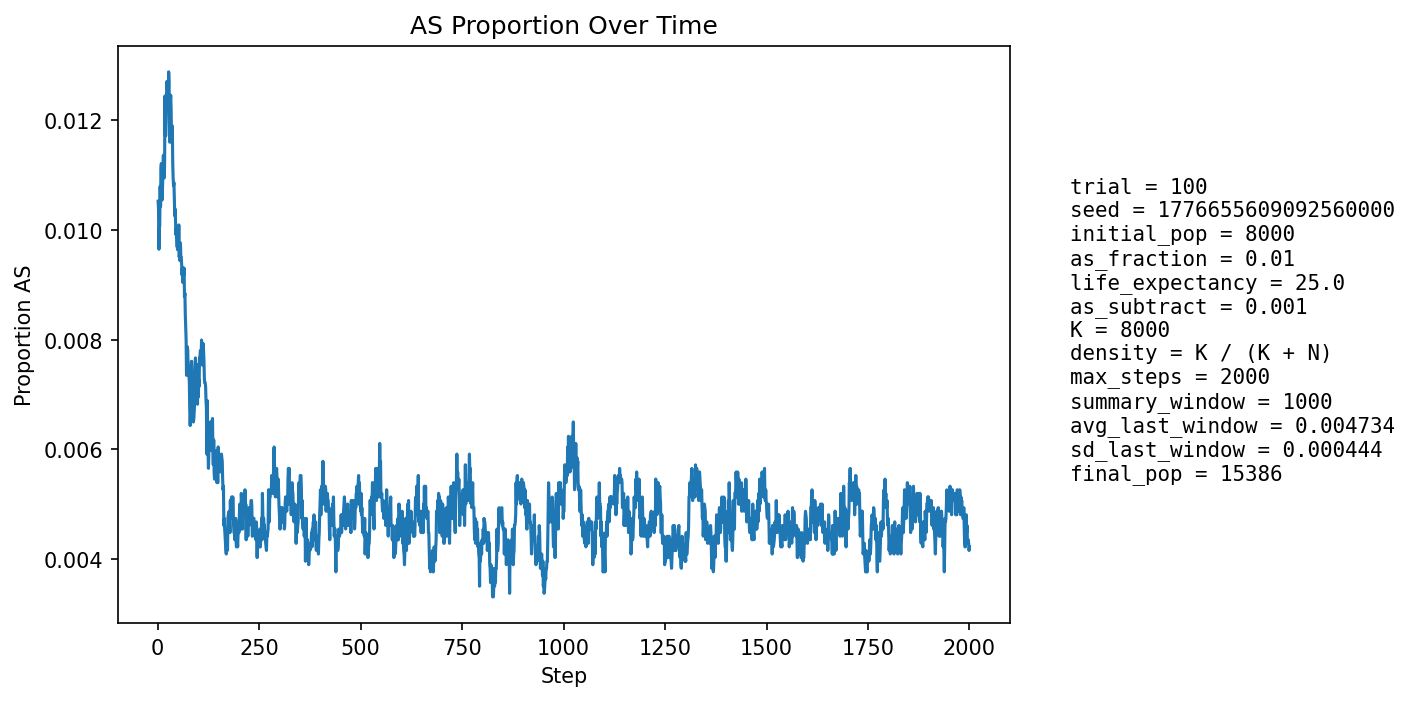

The table this chart was drawn from, first rows:
step, population_size, births, newborn_AA, newborn_AS, newborn_SS, prop_newborn_AA, prop_newborn_AS, prop_newborn_SS, prop_repro_AA, prop_repro_AS, prop_AS_population
1, 8647, 2076, 2049, 27, 0, 0.987, 0.01301, 0.0, 0.9908, 0.009154, 0.01052
2, 8951, 1997, 1977, 20, 0, 0.99, 0.01002, 0.0, 0.9909, 0.009143, 0.01039
3, 9224, 1963, 1951, 12, 0, 0.9939, 0.006113, 0.0, 0.9909, 0.009135, 0.009649
4, 9470, 1939, 1918, 21, 0, 0.9892, 0.01083, 0.0, 0.9897, 0.0103, 0.01003
5, 9828, 2063, 2040, 23, 0, 0.9889, 0.01115, 0.0, 0.9891, 0.01088, 0.01007
6, 10190, 2141, 2111, 30, 0, 0.986, 0.01401, 0.0, 0.9893, 0.01069, 0.01079
7, 10546, 2198, 2176, 22, 0, 0.99, 0.01001, 0.0, 0.9902, 0.009806, 0.01043
8, 10888, 2237, 2206, 31, 0, 0.9861, 0.01386, 0.0, 0.99, 0.01003, 0.01111
9, 11238, 2292, 2263, 29, 0, 0.9873, 0.01265, 0.0, 0.99, 0.00998, 0.01121
10, 11594, 2350, 2329, 21, 0, 0.9911, 0.008936, 0.0, 0.9894, 0.01062, 0.0107
11, 11949, 2407, 2385, 22, 0, 0.9909, 0.00914, 0.0, 0.9895, 0.01052, 0.01054
12, 12292, 2457, 2427, 29, 1, 0.9878, 0.0118, 0.000407, 0.9889, 0.0111, 0.01082
13, 12581, 2458, 2427, 31, 0, 0.9874, 0.01261, 0.0, 0.9889, 0.01107, 0.01113
14, 12850, 2481, 2450, 31, 0, 0.9875, 0.01249, 0.0, 0.989, 0.01097, 0.01136
15, 13101, 2513, 2489, 24, 0, 0.9904, 0.00955, 0.0, 0.9892, 0.01084, 0.01099
16, 13337, 2550, 2524, 25, 1, 0.9898, 0.009804, 0.0003922, 0.9887, 0.0113, 0.01095
17, 13551, 2573, 2543, 30, 0, 0.9883, 0.01166, 0.0, 0.9882, 0.0118, 0.01122
18, 13743, 2590, 2544, 46, 0, 0.9822, 0.01776, 0.0, 0.9882, 0.01175, 0.01244
19, 13918, 2606, 2580, 26, 0, 0.99, 0.009977, 0.0, 0.9883, 0.01172, 0.01171
20, 14080, 2623, 2594, 28, 1, 0.9889, 0.01067, 0.0003812, 0.989, 0.01099, 0.01172
21, 14229, 2637, 2602, 35, 0, 0.9867, 0.01327, 0.0, 0.9891, 0.01085, 0.01216
22, 14364, 2651, 2614, 37, 0, 0.986, 0.01396, 0.0, 0.9874, 0.01263, 0.01253
23, 14479, 2661, 2623, 38, 0, 0.9857, 0.01428, 0.0, 0.9874, 0.01264, 0.01271
24, 14579, 2668, 2635, 32, 1, 0.9876, 0.01199, 0.0003748, 0.9877, 0.01227, 0.01255
25, 14672, 2677, 2643, 34, 0, 0.9873, 0.0127, 0.0, 0.9878, 0.01218, 0.01268
26, 14753, 2685, 2656, 29, 0, 0.9892, 0.0108, 0.0, 0.9878, 0.01222, 0.01234
27, 14828, 2693, 2653, 40, 0, 0.9851, 0.01485, 0.0, 0.9872, 0.0128, 0.01288
28, 14894, 2698, 2665, 33, 0, 0.9878, 0.01223, 0.0, 0.987, 0.01299, 0.01269
29, 14952, 2703, 2680, 23, 0, 0.9915, 0.008509, 0.0, 0.9872, 0.0128, 0.01197
30, 15003, 2708, 2683, 25, 0, 0.9908, 0.009232, 0.0, 0.9876, 0.01236, 0.0116
31, 15051, 2712, 2674, 38, 0, 0.986, 0.01401, 0.0, 0.987, 0.01295, 0.01229
32, 15095, 2716, 2680, 36, 0, 0.9867, 0.01325, 0.0, 0.9868, 0.01316, 0.01245
33, 15133, 2719, 2689, 30, 0, 0.989, 0.01103, 0.0, 0.9876, 0.01236, 0.01222
34, 15164, 2721, 2696, 25, 0, 0.9908, 0.009188, 0.0, 0.9883, 0.01169, 0.01167
35, 15191, 2723, 2692, 31, 0, 0.9886, 0.01138, 0.0, 0.9881, 0.01192, 0.01172
36, 15215, 2725, 2691, 34, 0, 0.9875, 0.01248, 0.0, 0.988, 0.01203, 0.0119
37, 15235, 2726, 2703, 23, 0, 0.9916, 0.008437, 0.0, 0.9882, 0.01176, 0.01122
38, 15248, 2727, 2700, 27, 0, 0.9901, 0.009901, 0.0, 0.9889, 0.01111, 0.01095
39, 15264, 2729, 2702, 27, 0, 0.9901, 0.009894, 0.0, 0.9892, 0.01084, 0.01081
40, 15280, 2730, 2701, 29, 0, 0.9894, 0.01062, 0.0, 0.989, 0.01096, 0.01086
41, 15293, 2731, 2705, 26, 0, 0.9905, 0.00952, 0.0, 0.9891, 0.01095, 0.01059
42, 15305, 2733, 2710, 23, 0, 0.9916, 0.008416, 0.0, 0.9889, 0.01106, 0.01026
43, 15318, 2735, 2707, 28, 0, 0.9898, 0.01024, 0.0, 0.9892, 0.0108, 0.01038
44, 15329, 2735, 2711, 24, 0, 0.9912, 0.008775, 0.0, 0.9893, 0.01066, 0.01011
45, 15338, 2735, 2712, 23, 0, 0.9916, 0.00841, 0.0, 0.9896, 0.0104, 0.00991
46, 15343, 2736, 2707, 29, 0, 0.9894, 0.0106, 0.0, 0.9897, 0.01027, 0.01004
47, 15349, 2736, 2713, 23, 0, 0.9916, 0.008406, 0.0, 0.99, 0.01002, 0.009707
48, 15350, 2736, 2709, 27, 0, 0.9901, 0.009868, 0.0, 0.9905, 0.009519, 0.009707
49, 15353, 2736, 2710, 26, 0, 0.9905, 0.009503, 0.0, 0.9905, 0.009515, 0.00964
50, 15354, 2736, 2709, 27, 0, 0.9901, 0.009868, 0.0, 0.9904, 0.009639, 0.009639
51, 15358, 2736, 2711, 25, 0, 0.9909, 0.009137, 0.0, 0.9907, 0.009264, 0.009637
52, 15360, 2736, 2703, 33, 0, 0.9879, 0.01206, 0.0, 0.9909, 0.009139, 0.01009
53, 15360, 2736, 2714, 22, 0, 0.992, 0.008041, 0.0, 0.9909, 0.009139, 0.009505
54, 15362, 2737, 2710, 27, 0, 0.9901, 0.009865, 0.0, 0.9905, 0.00951, 0.009634
55, 15361, 2736, 2712, 24, 0, 0.9912, 0.008772, 0.0, 0.9907, 0.00926, 0.009439
56, 15363, 2737, 2706, 30, 1, 0.9887, 0.01096, 0.0003654, 0.9902, 0.009761, 0.009764
57, 15364, 2737, 2713, 24, 0, 0.9912, 0.008769, 0.0, 0.9902, 0.009757, 0.009503
58, 15365, 2737, 2712, 25, 0, 0.9909, 0.009134, 0.0, 0.9904, 0.009632, 0.009502
59, 15366, 2737, 2714, 23, 0, 0.9916, 0.008403, 0.0, 0.9902, 0.009756, 0.009371
60, 15366, 2737, 2715, 22, 0, 0.992, 0.008038, 0.0, 0.9901, 0.009881, 0.009176
... 1,940 more rows
